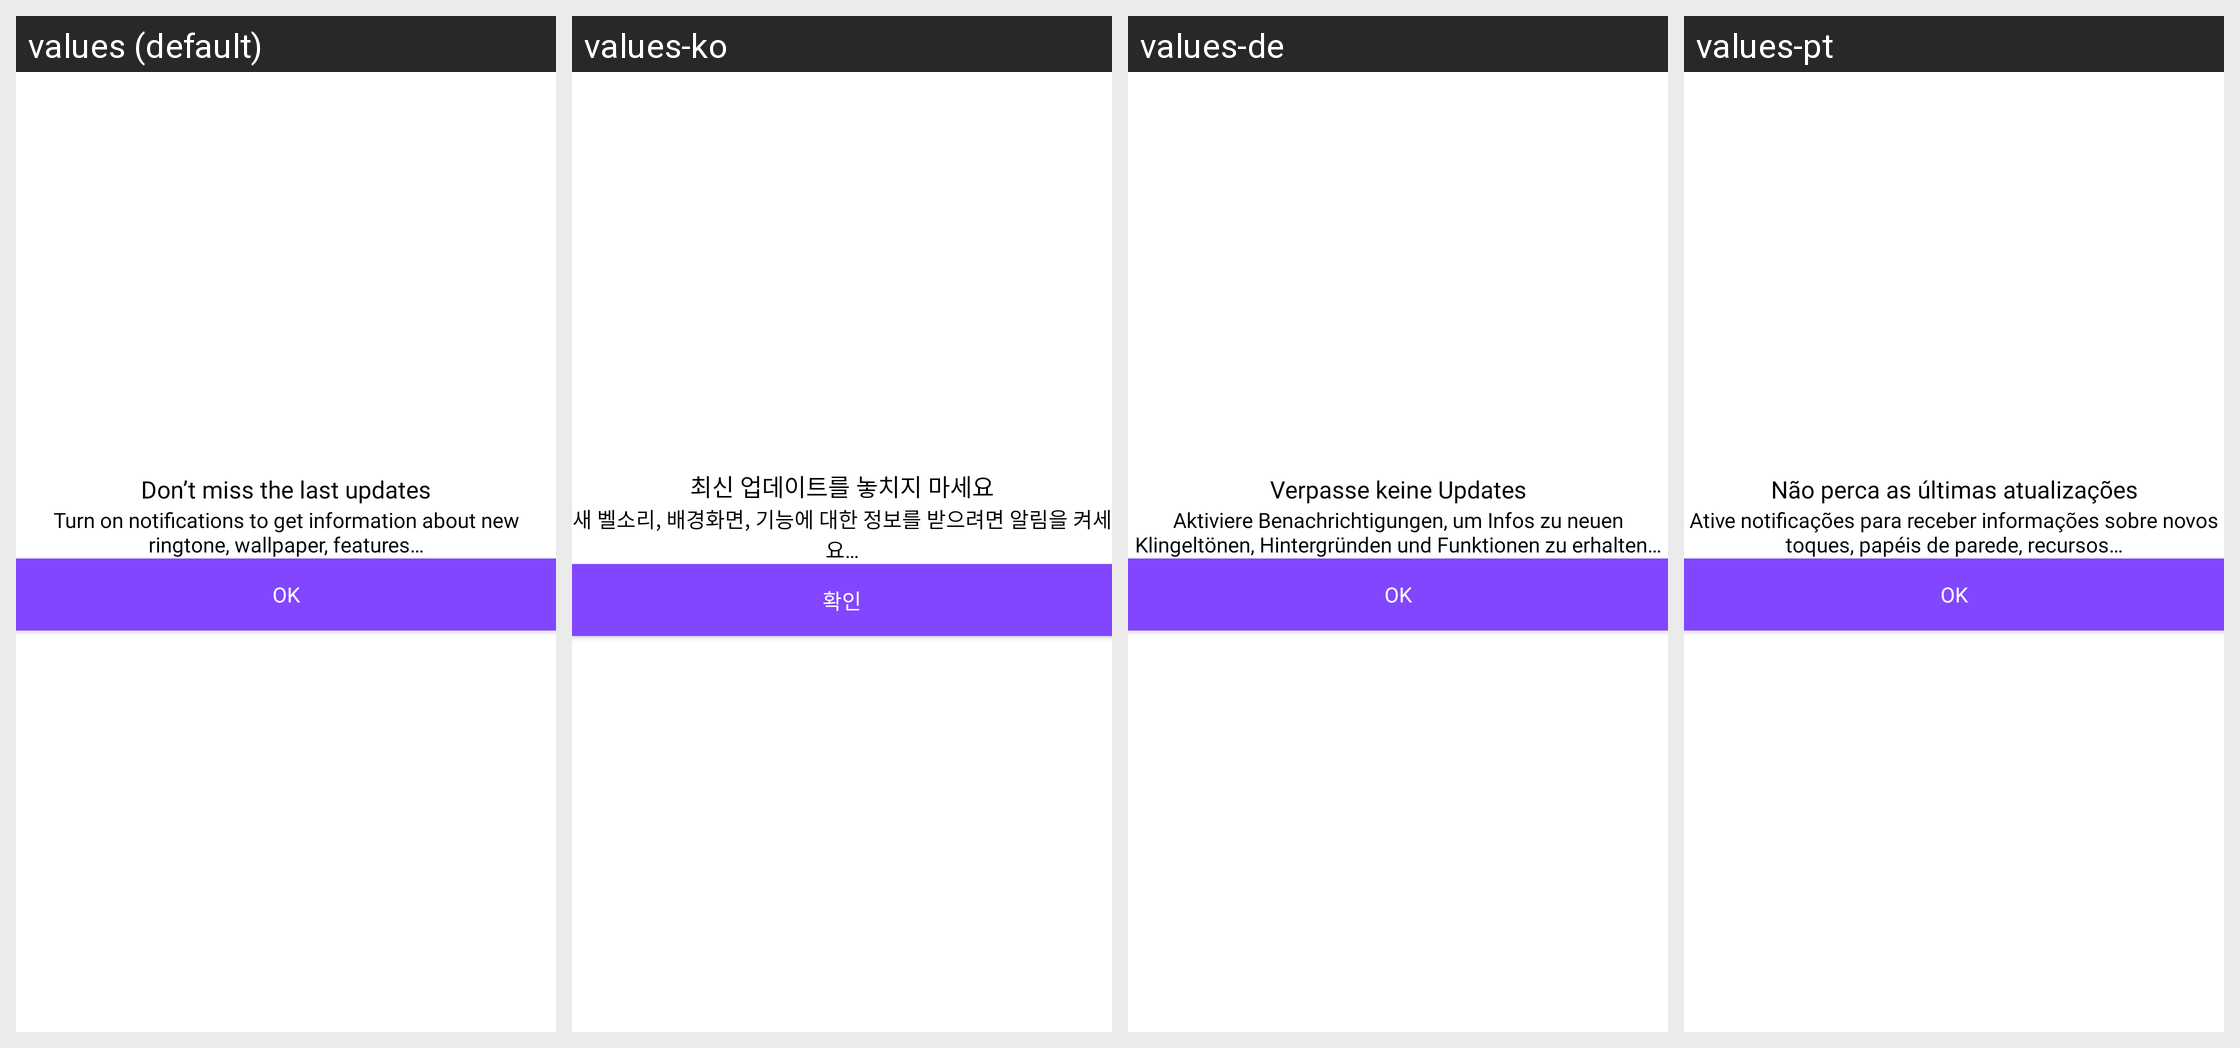

This grid shows one Android layout under several languages. Give, for every string resource on the screen, its name, the default text and each shown locale's text.
Android screen res/layout/dialog_notification.xml rendered under 4 locales, left to right: values (default), values-ko, values-de, values-pt. Device: Nexus 5 (rendered at 1080×1920; each locale shown at half size, 540×960, under a caption strip naming it); theme Theme.Ringtone.
Other locales in the repository, not shown: values-ar, values-bn, values-es, values-fr, values-hi, values-in, values-it, values-ru.
Strings drawn on this screen, with the default value and each locale's value (text and hints the layout hard-codes, and strings that could not be matched under every locale, appear in the picture but are not listed):

notif_title
  values: Don’t miss the last updates
  values-ko: 최신 업데이트를 놓치지 마세요
  values-de: Verpasse keine Updates
  values-pt: Não perca as últimas atualizações

notif_desc
  values: Turn on notifications to get information about new ringtone, wallpaper, features…
  values-ko: 새 벨소리, 배경화면, 기능에 대한 정보를 받으려면 알림을 켜세요…
  values-de: Aktiviere Benachrichtigungen, um Infos zu neuen Klingeltönen, Hintergründen und Funktionen zu erhalten…
  values-pt: Ative notificações para receber informações sobre novos toques, papéis de parede, recursos…

ok
  values: OK
  values-ko: 확인
  values-de: OK
  values-pt: OK
